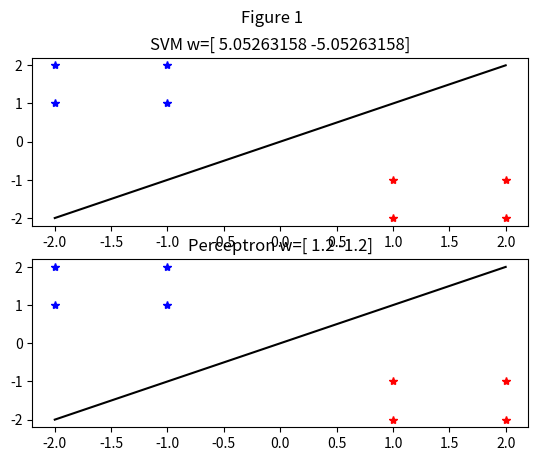

Python code for this plot:
import matplotlib.pyplot as plt
import numpy as np

def update_alpha_i(alpha, gamma, x, y, i):
    return alpha[i] + gamma * np.sum([1.0 - alpha[j] * y[i] * y[j] * x[i].T * x[j] for j in range(y.shape[0])])

def update_alpha(alpha, gamma, x, y):
    return  [update_alpha_i(alpha, gamma, y, x, i) for i in range(y.shape[0])]

def train_svm(x, y, num_of_epoch=100, gamma=0.01):
    alpha = np.zeros(y.shape)
    for _ in range(num_of_epoch):
        alpha = update_alpha(alpha, gamma, x, y)
    return np.sum(np.array([alpha[i] * y[i] * x[i] for i in range(y.shape[0])]), axis=0)

def train_perceptron(x, y, num_of_epoch=100, gamma=0.001):
    w = np.zeros(x[0].T.shape)
    for _ in range(num_of_epoch):
        for i in range(y.shape[0]):
            w += gamma * y[i] * x[i]
    return w

if __name__ == "__main__":
    x = np.array([
        [-1.0,  1.0],
        [-1.0,  2.0],
        [-2.0,  1.0],
        [-2.0,  2.0],
        [ 1.0, -1.0],
        [ 1.0, -2.0],
        [ 2.0, -1.0],
        [ 2.0, -2.0],
    ])
    y = np.array([
        -1, -1, -1, -1,
         1,  1,  1,  1
    ])

    w_svm = train_svm(x, y)
    w_perceptron = train_perceptron(x, y)

    plt.figure()
    plt.suptitle("Figure 1")

    positive_x = [x[i][0] for i in range(y.shape[0]) if y[i] > 0]
    positive_y = [x[i][1] for i in range(y.shape[0]) if y[i] > 0]
    negative_x = [x[i][0] for i in range(y.shape[0]) if y[i] < 0]
    negative_y = [x[i][1] for i in range(y.shape[0]) if y[i] < 0]

    plt.subplot(211)
    plt.title("SVM w=" + str(w_svm))
    plt.plot(positive_x, positive_y, "r*")
    plt.plot(negative_x, negative_y, "b*")
    plt.plot([-2.0, 2.0], -w_svm[0] / w_svm[1] * np.array([-2.0, 2.0]), "k-")

    plt.subplot(212)
    plt.title("Perceptron w=" + str(w_perceptron))
    positive_x = [x[i][0] for i in range(y.shape[0]) if y[i] > 0]
    positive_y = [x[i][1] for i in range(y.shape[0]) if y[i] > 0]
    negative_x = [x[i][0] for i in range(y.shape[0]) if y[i] < 0]
    negative_y = [x[i][1] for i in range(y.shape[0]) if y[i] < 0]
    plt.plot(positive_x, positive_y, "r*")
    plt.plot(negative_x, negative_y, "b*")
    plt.plot([-2.0, 2.0], -w_perceptron[0] / w_perceptron[1] * np.array([-2.0, 2.0]), "k-")

    plt.show()
